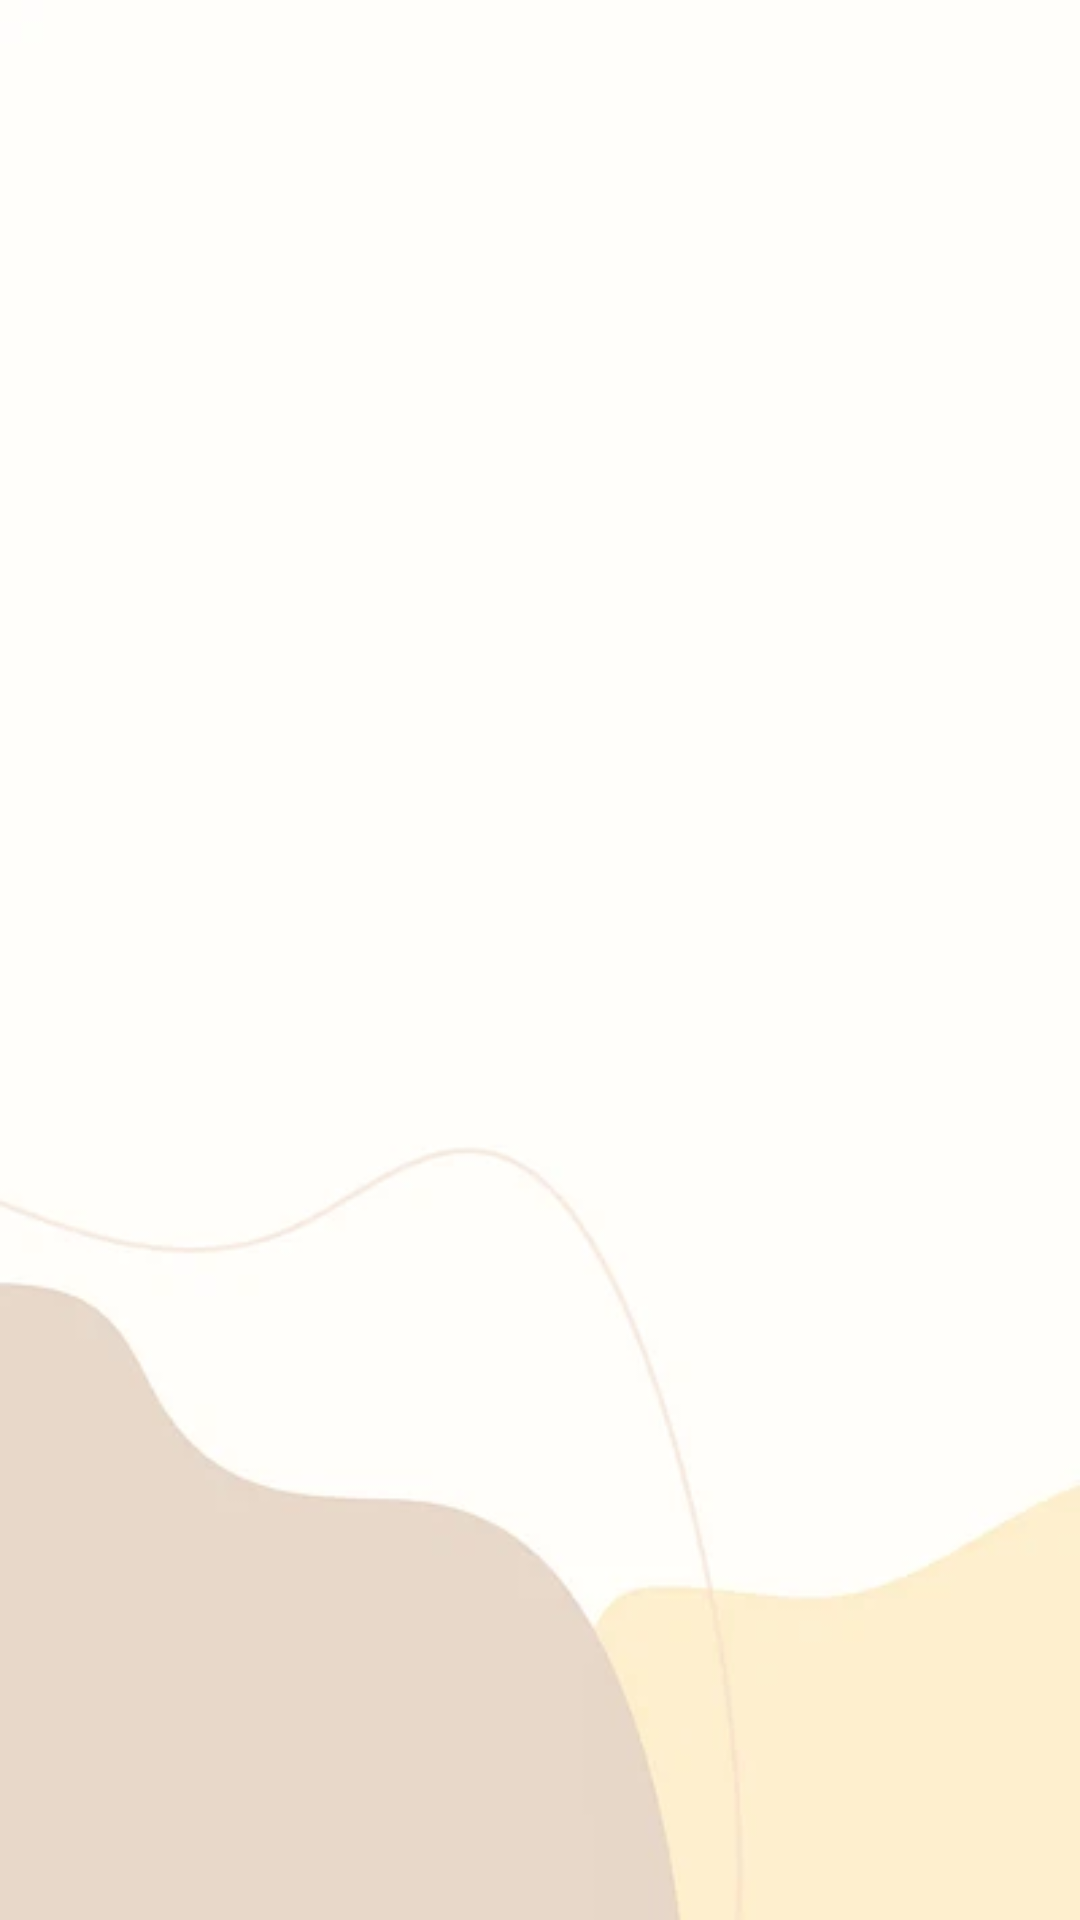

This screen was rendered from an Android layout file. Write that file and the resources it references.
<!-- AndroidManifest.xml: application theme Theme.Tarea_UD2 -->
<!-- res/layout/activity_list.xml -->
<androidx.constraintlayout.widget.ConstraintLayout xmlns:android="http://schemas.android.com/apk/res/android"
    xmlns:app="http://schemas.android.com/apk/res-auto"
    xmlns:tools="http://schemas.android.com/tools"
    android:layout_width="match_parent"
    android:layout_height="match_parent"
    android:background="@drawable/fondo_list">

    <androidx.recyclerview.widget.RecyclerView
        android:id="@+id/recyclerView"
        android:layout_width="0dp"
        android:layout_height="0dp"
        android:clipToPadding="false"
        android:paddingTop="16dp"
        app:layout_constraintBottom_toBottomOf="parent"
        app:layout_constraintEnd_toEndOf="parent"
        app:layout_constraintStart_toStartOf="parent"
        app:layout_constraintTop_toTopOf="parent" />
</androidx.constraintlayout.widget.ConstraintLayout>
<!-- resources referenced by this layout -->
<resources>
  <!-- drawable fondo_list: jpg bitmap (drawable, 9350 bytes) -->
  <style name="Theme.Tarea_UD2" parent="Base.Theme.Tarea_UD2" />
  <style name="Base.Theme.Tarea_UD2" parent="Theme.Material3.DayNight.NoActionBar">
          
          
      </style>
</resources>
